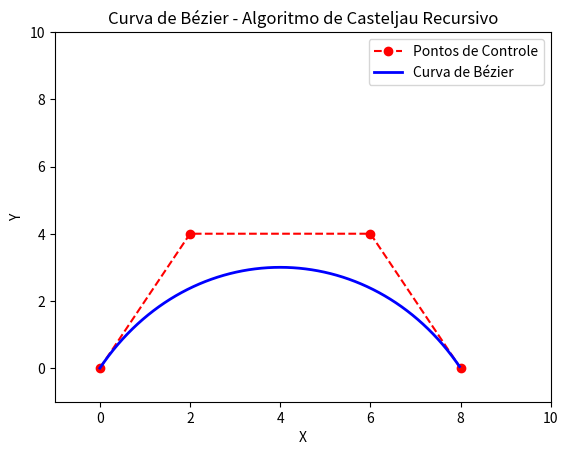

This chart was generated by the following Python code:
import numpy as np
import matplotlib.pyplot as plt

def PMCurva(P0, P1, P2, P3):
    """
    Calcula os pontos intermediários da curva de Bézier usando o método de De Casteljau.
    Retorna os novos pontos para subdivisão.
    """
    # Primeira subdivisão
    P0xN1 = (P0 + P1) / 2
    P1xN1 = (P1 + P2) / 2
    P2xN1 = (P2 + P3) / 2
    
    # Segunda subdivisão
    P0xN2 = (P0xN1 + P1xN1) / 2
    P1xN2 = (P1xN1 + P2xN1) / 2
    
    # Terceira subdivisão (ponto na curva)
    P0xN3 = (P0xN2 + P1xN2) / 2
    
    return P0xN1, P1xN1, P2xN1, P0xN2, P1xN2, P0xN3

def casteljau_recursive(P0, P1, P2, P3, t, curve_points):
    """
    Algoritmo de De Casteljau recursivo para calcular pontos da curva de Bézier.
    """
    if t > 0.005:
        e = t / 2
        P0xN1, P1xN1, P2xN1, P0xN2, P1xN2, P0xN3 = PMCurva(P0, P1, P2, P3)
        casteljau_recursive(P0, P0xN1, P0xN2, P0xN3, e, curve_points)
        casteljau_recursive(P0xN3, P1xN2, P2xN1, P3, e, curve_points)
    else:
        curve_points.append(P0)

# Definir os pontos de controle
P0 = np.array([0, 0])
P1 = np.array([2, 4])
P2 = np.array([6, 4])
P3 = np.array([8, 0])

# Criar a curva de Bézier
t_values = np.linspace(0, 1, 100)
bezier_curve = []
casteljau_recursive(P0, P1, P2, P3, 1, bezier_curve)
bezier_curve = np.array(bezier_curve)

# Criar a figura
fig, ax = plt.subplots()
ax.set_xlim(-1, 10)
ax.set_ylim(-1, 10)
ax.set_title("Curva de Bézier - Algoritmo de Casteljau Recursivo")
ax.set_xlabel("X")
ax.set_ylabel("Y")

# Plotar os pontos de controle
control_points = [P0, P1, P2, P3]
ax.plot([p[0] for p in control_points], [p[1] for p in control_points], 'ro--', label="Pontos de Controle")

# Plotar a curva de Bézier
if len(bezier_curve) > 0:
    ax.plot(bezier_curve[:, 0], bezier_curve[:, 1], 'b-', lw=2, label="Curva de Bézier")

plt.legend()
plt.show()